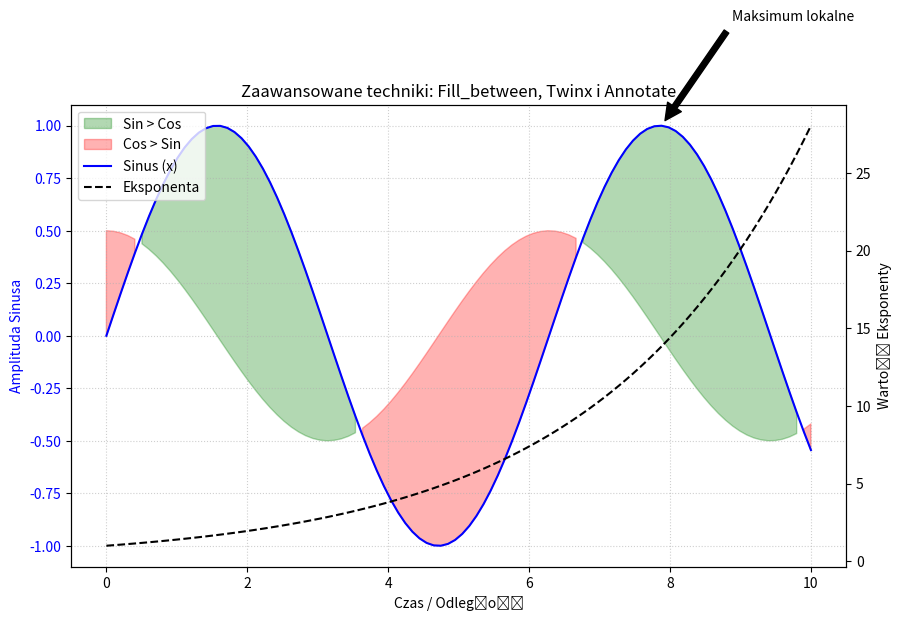

The matplotlib source for this figure: (Note: this script raises an exception after producing the figure.)
import matplotlib.pyplot as plt
import numpy as np

# Generowanie danych do wykresu liniowego
x = np.linspace(0, 10, 100)
y1 = np.sin(x)
y2 = 0.5 * np.cos(x)

# Tworzenie obiektu figury i osi
fig, ax1 = plt.subplots(figsize=(10, 6))

# 1. Wypełnianie obszaru między liniami (fill_between)
# Metoda ta pozwala na wizualizację zakresów lub niepewności
ax1.fill_between(x, y1, y2, where=(y1 > y2), color='green', alpha=0.3, label='Sin > Cos')
ax1.fill_between(x, y1, y2, where=(y1 <= y2), color='red', alpha=0.3, label='Cos > Sin')

# Rysowanie głównych linii
ax1.plot(x, y1, color='blue', label='Sinus (x)')
ax1.set_xlabel('Czas / Odległość')
ax1.set_ylabel('Amplituda Sinusa', color='blue')
ax1.tick_params(axis='y', labelcolor='blue')

# 2. Druga oś Y (twinx)
# Pozwala na nałożenie dwóch różnych skal na jeden wykres
ax2 = ax1.twinx()
y3 = np.exp(x / 3)
ax2.plot(x, y3, color='black', linestyle='--', label='Eksponenta')
ax2.set_ylabel('Wartość Eksponenty', color='black')

# 3. Adnotacje (annotate)
# Dodawanie opisów w konkretnych punktach wykresu ze strzałkami
max_idx = np.argmax(y1)
ax1.annotate('Maksimum lokalne', 
             xy=(x[max_idx], y1[max_idx]), 
             xytext=(x[max_idx]+1, y1[max_idx]+0.5),
             arrowprops=dict(facecolor='black', shrink=0.05),
             fontsize=10)

# 4. Legenda dla obu osi
# Musimy pobrać uchwyty i etykiety z obu osi, aby połączyć je w jednej legendzie
lines1, labels1 = ax1.get_legend_handles_labels()
lines2, labels2 = ax2.get_legend_handles_labels()
ax1.legend(lines1 + lines2, labels1 + labels2, loc='upper left')

# Tytuł i siatka
plt.title('Zaawansowane techniki: Fill_between, Twinx i Annotate')
ax1.grid(True, linestyle=':', alpha=0.6)

# Zapis i wyświetlenie
plt.savefig("scripts/Nazwisko_plot4.png")
plt.show()
